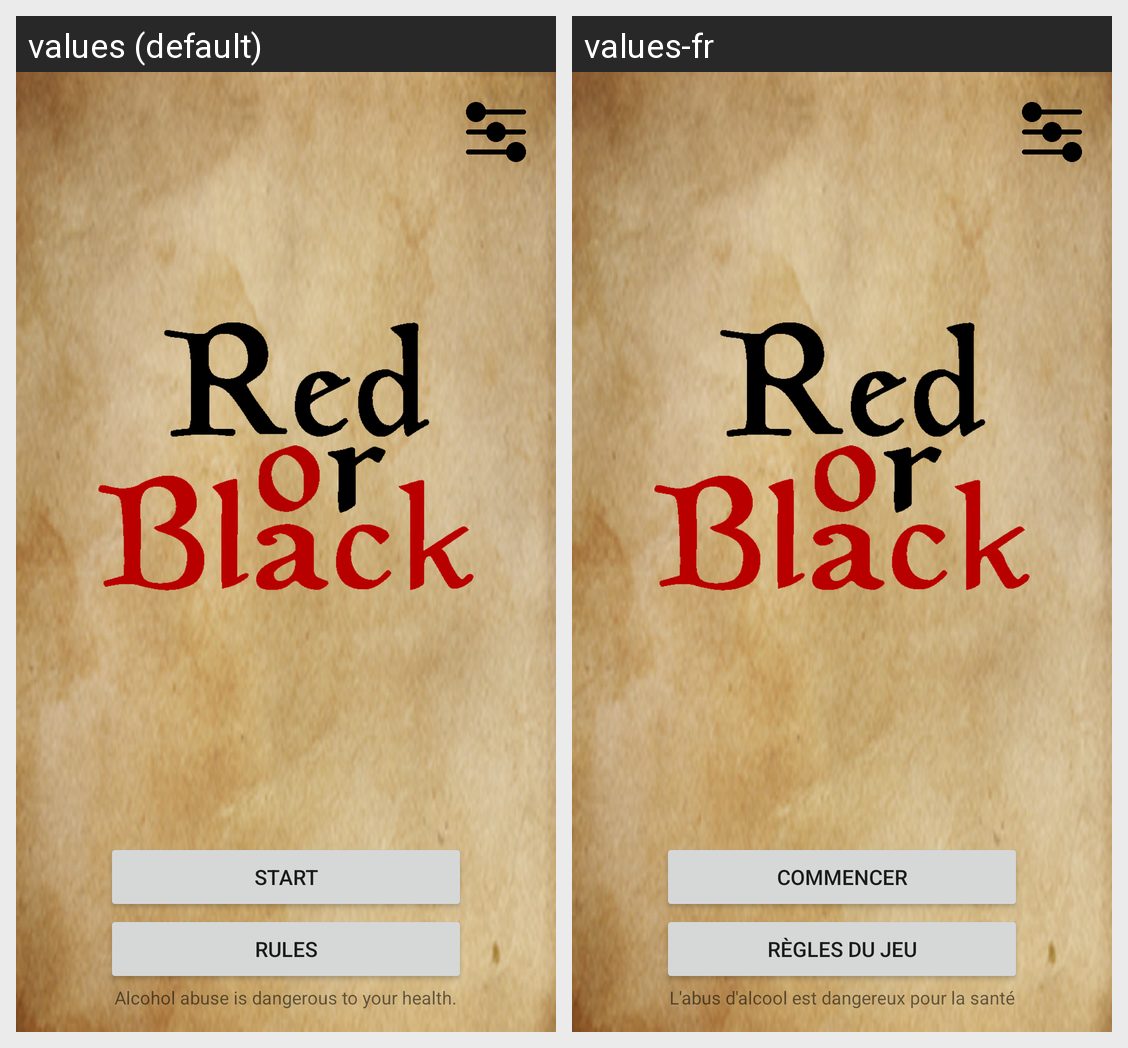

Strings drawn on this Android screen and how each of the app's shown locales translates them:
Android screen res/layout/activity_welcome.xml rendered under 2 locales, left to right: values (default), values-fr. Device: Nexus 5 (rendered at 1080×1920; each locale shown at half size, 540×960, under a caption strip naming it); theme RedOrBlack.
Strings drawn on this screen, with the default value and each locale's value (text and hints the layout hard-codes, and strings that could not be matched under every locale, appear in the picture but are not listed):

textview_warningalcool
  values: Alcohol abuse is dangerous to your health.
  values-fr: L'abus d'alcool est dangereux pour la santé

button_showrules
  values: Rules
  values-fr: Règles du jeu

button_start
  values: Start
  values-fr: Commencer
